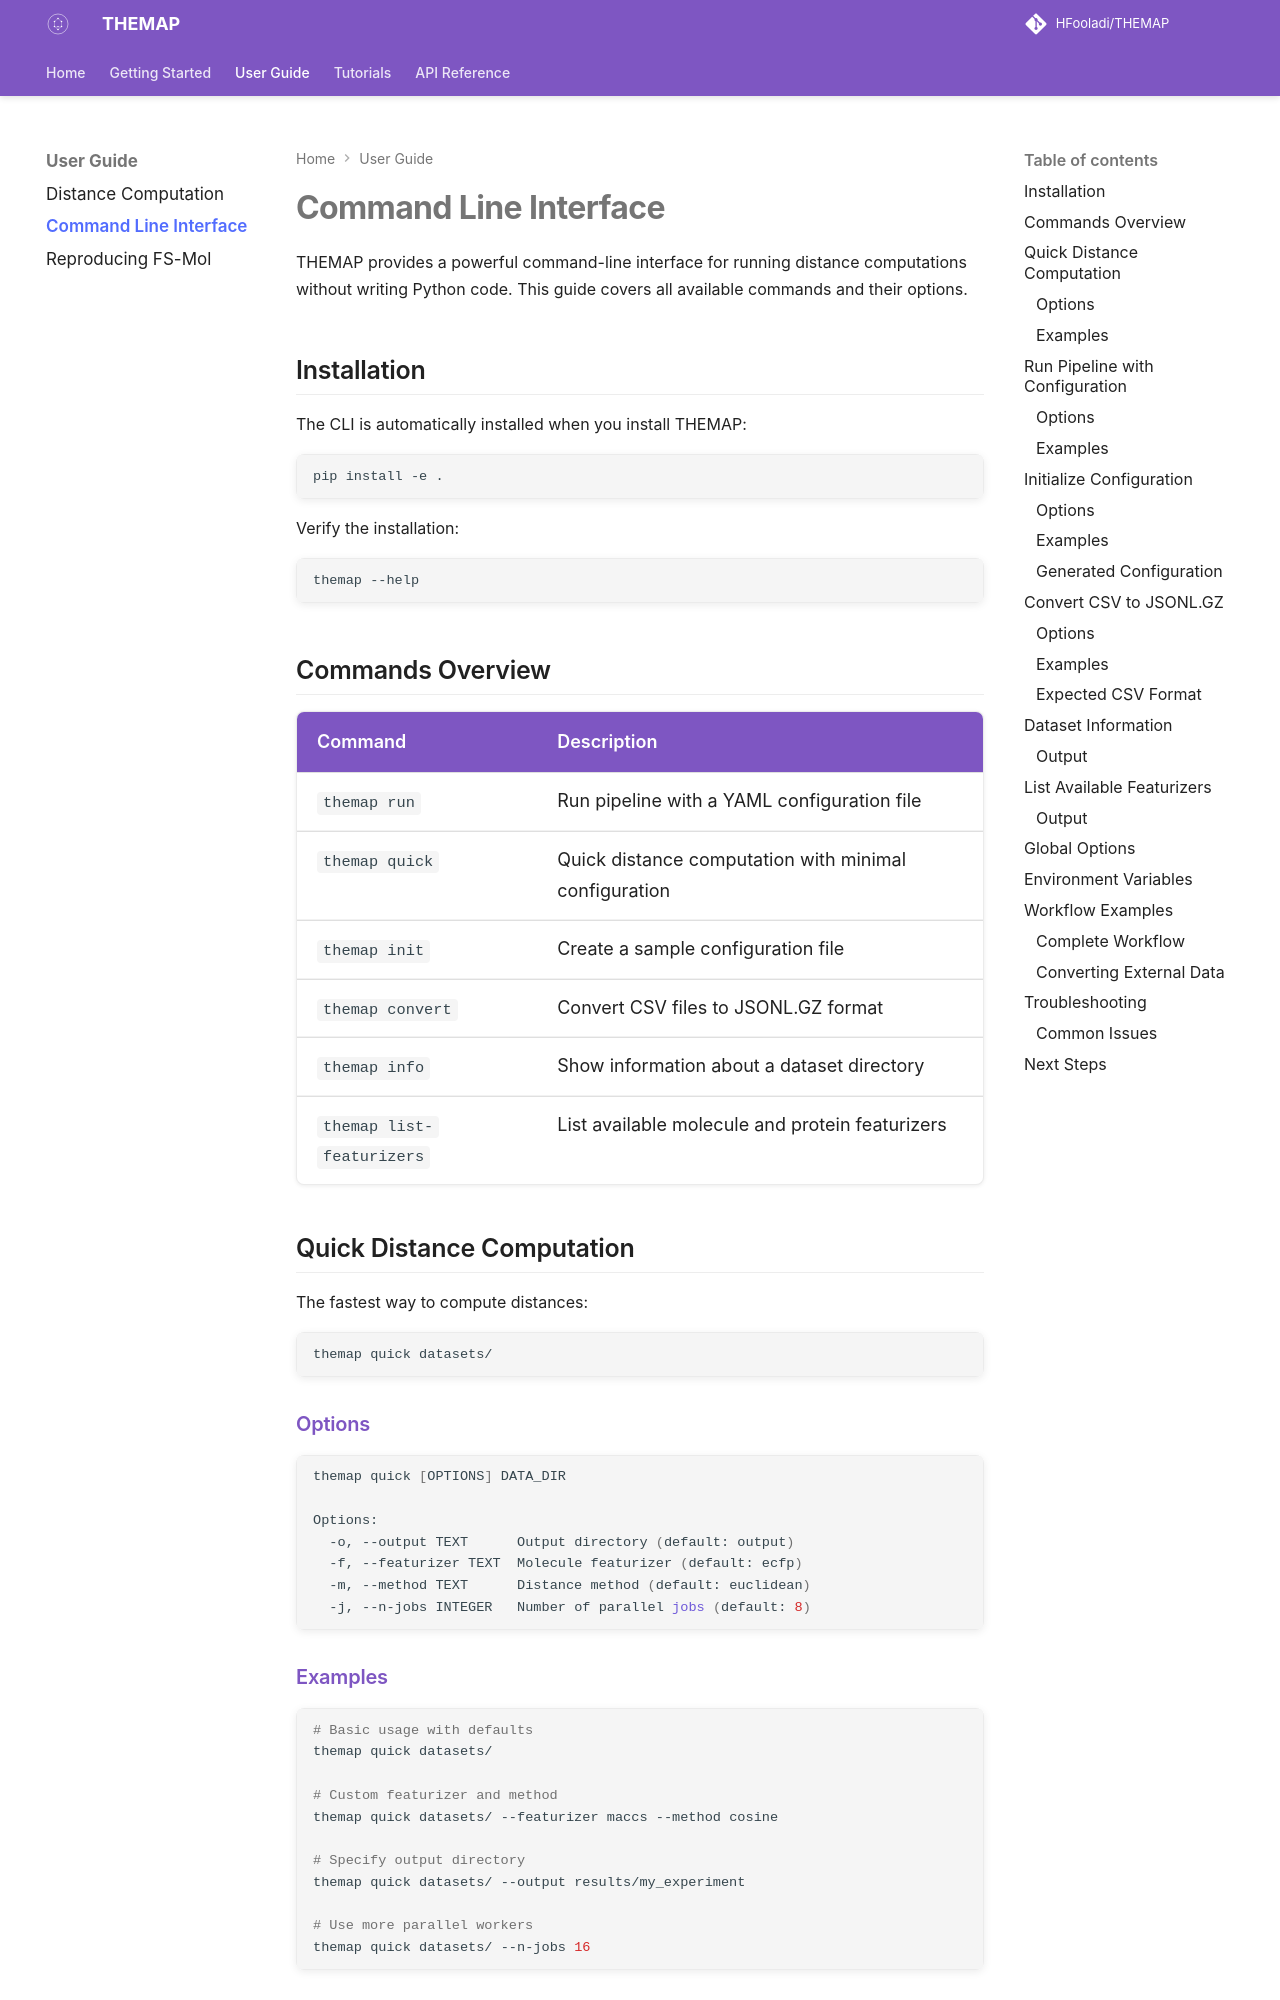

repository: HFooladi/THEMAP · page: 0.5.0/user-guide/cli.html · generator: mkdocs

# Command Line Interface

THEMAP provides a powerful command-line interface for running distance computations without writing Python code. This guide covers all available commands and their options.

## Installation

The CLI is automatically installed when you install THEMAP:

```bash
pip install -e .
```

Verify the installation:

```bash
themap --help
```

## Commands Overview

| Command | Description |
|---------|-------------|
| `themap run` | Run pipeline with a YAML configuration file |
| `themap quick` | Quick distance computation with minimal configuration |
| `themap init` | Create a sample configuration file |
| `themap convert` | Convert CSV files to JSONL.GZ format |
| `themap info` | Show information about a dataset directory |
| `themap list-featurizers` | List available molecule and protein featurizers |
| `themap metalearn` | Distance-guided meta-learning for a target dataset |
| `themap metalearn-compare` | Distance-selected vs randomly-selected source datasets |
| `themap fsmol-subset` | Pick a representative subset of the FS-Mol test tasks |
| `themap fsmol-benchmark` | Check the meta-learners against FS-Mol's published results |

## Quick Distance Computation

The fastest way to compute distances:

```bash
themap quick datasets/
```

### Options

```bash
themap quick [OPTIONS] DATA_DIR

Options:
  -o, --output TEXT      Output directory (default: output)
  -f, --featurizer TEXT  Molecule featurizer (default: ecfp)
  -m, --method TEXT      Distance method (default: euclidean)
  -j, --n-jobs INTEGER   Number of parallel jobs (default: 8)
```
